The GitHub repository pedroescalfonimoraes/final-project-plagues-recognition-master contains a labelled image folder "bm-vs-av-v2-augmented" with 2 categories: acaro vermelho, bicho mineiro. Examples follow, each with its label.

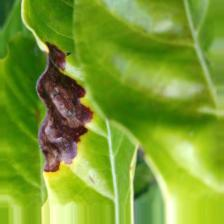
Label: bicho mineiro

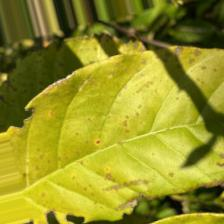
Label: acaro vermelho

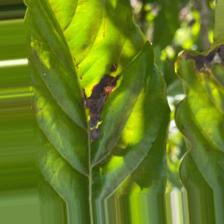
Label: bicho mineiro

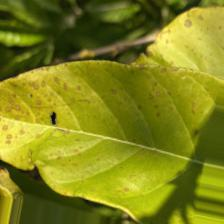
Label: acaro vermelho

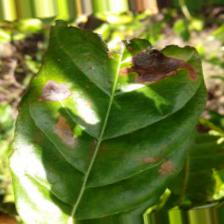
Label: bicho mineiro

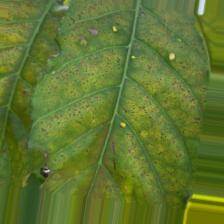
Label: acaro vermelho
